The GitHub repository imurbi/Machine_Learning contains a labelled image folder "Machine_Learning" with 2 categories: helipad, no helipad. Examples follow, each with its label.

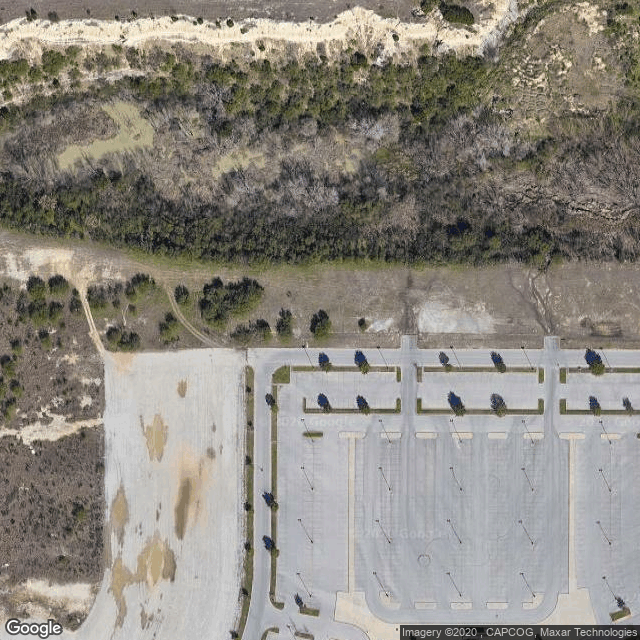
Label: no helipad

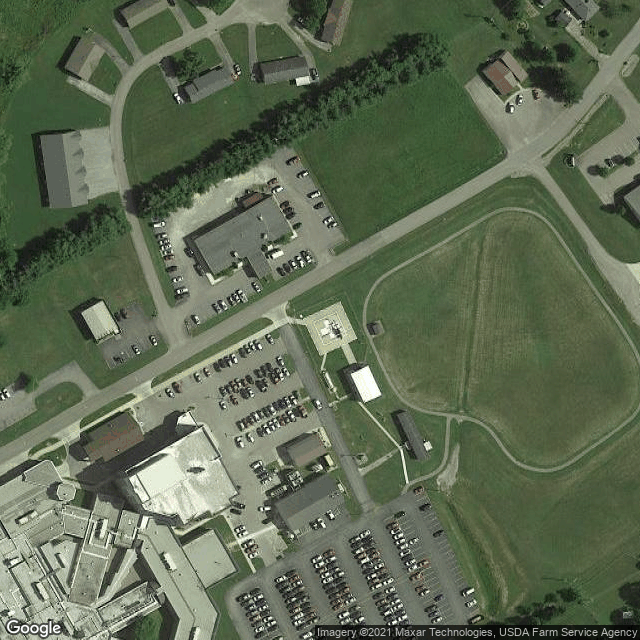
Label: helipad

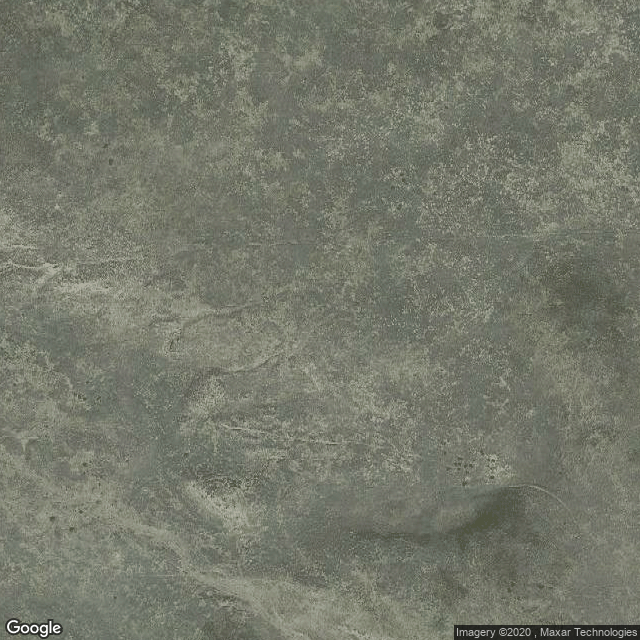
Label: no helipad

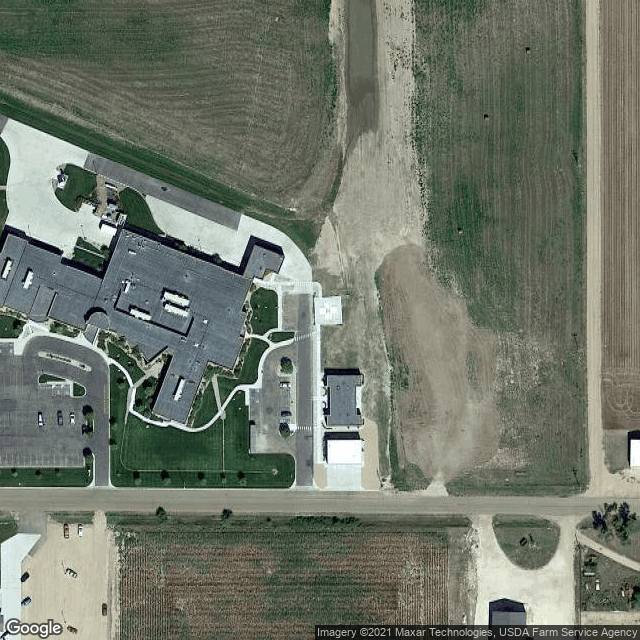
Label: helipad

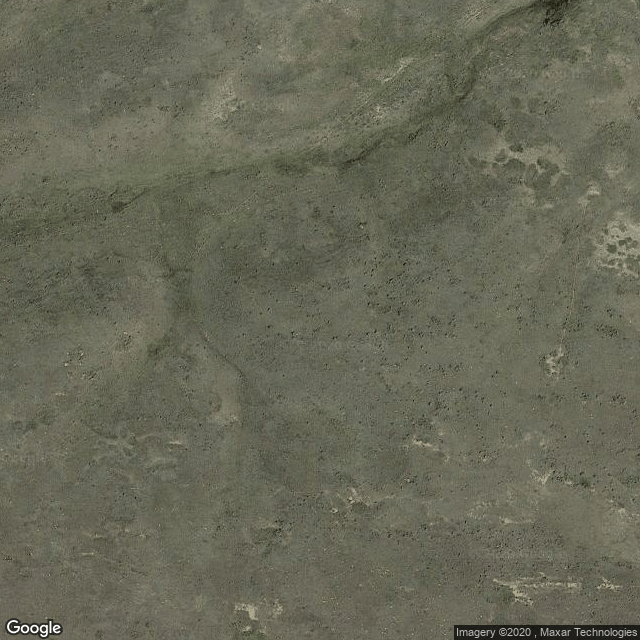
Label: no helipad

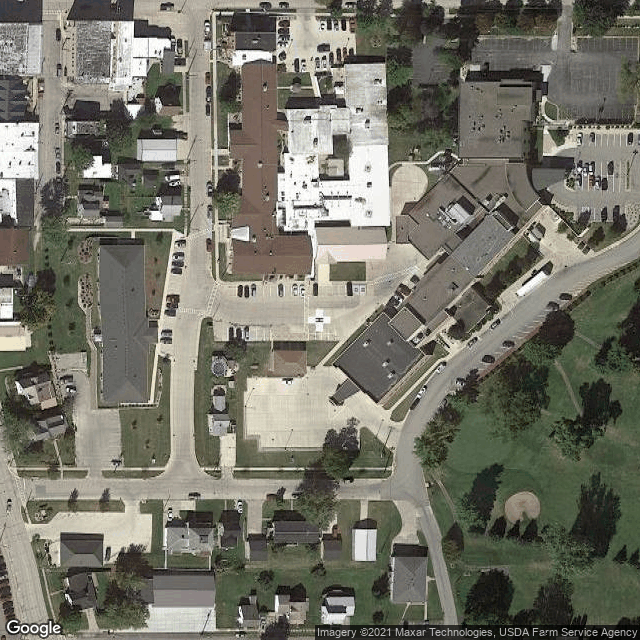
Label: helipad
